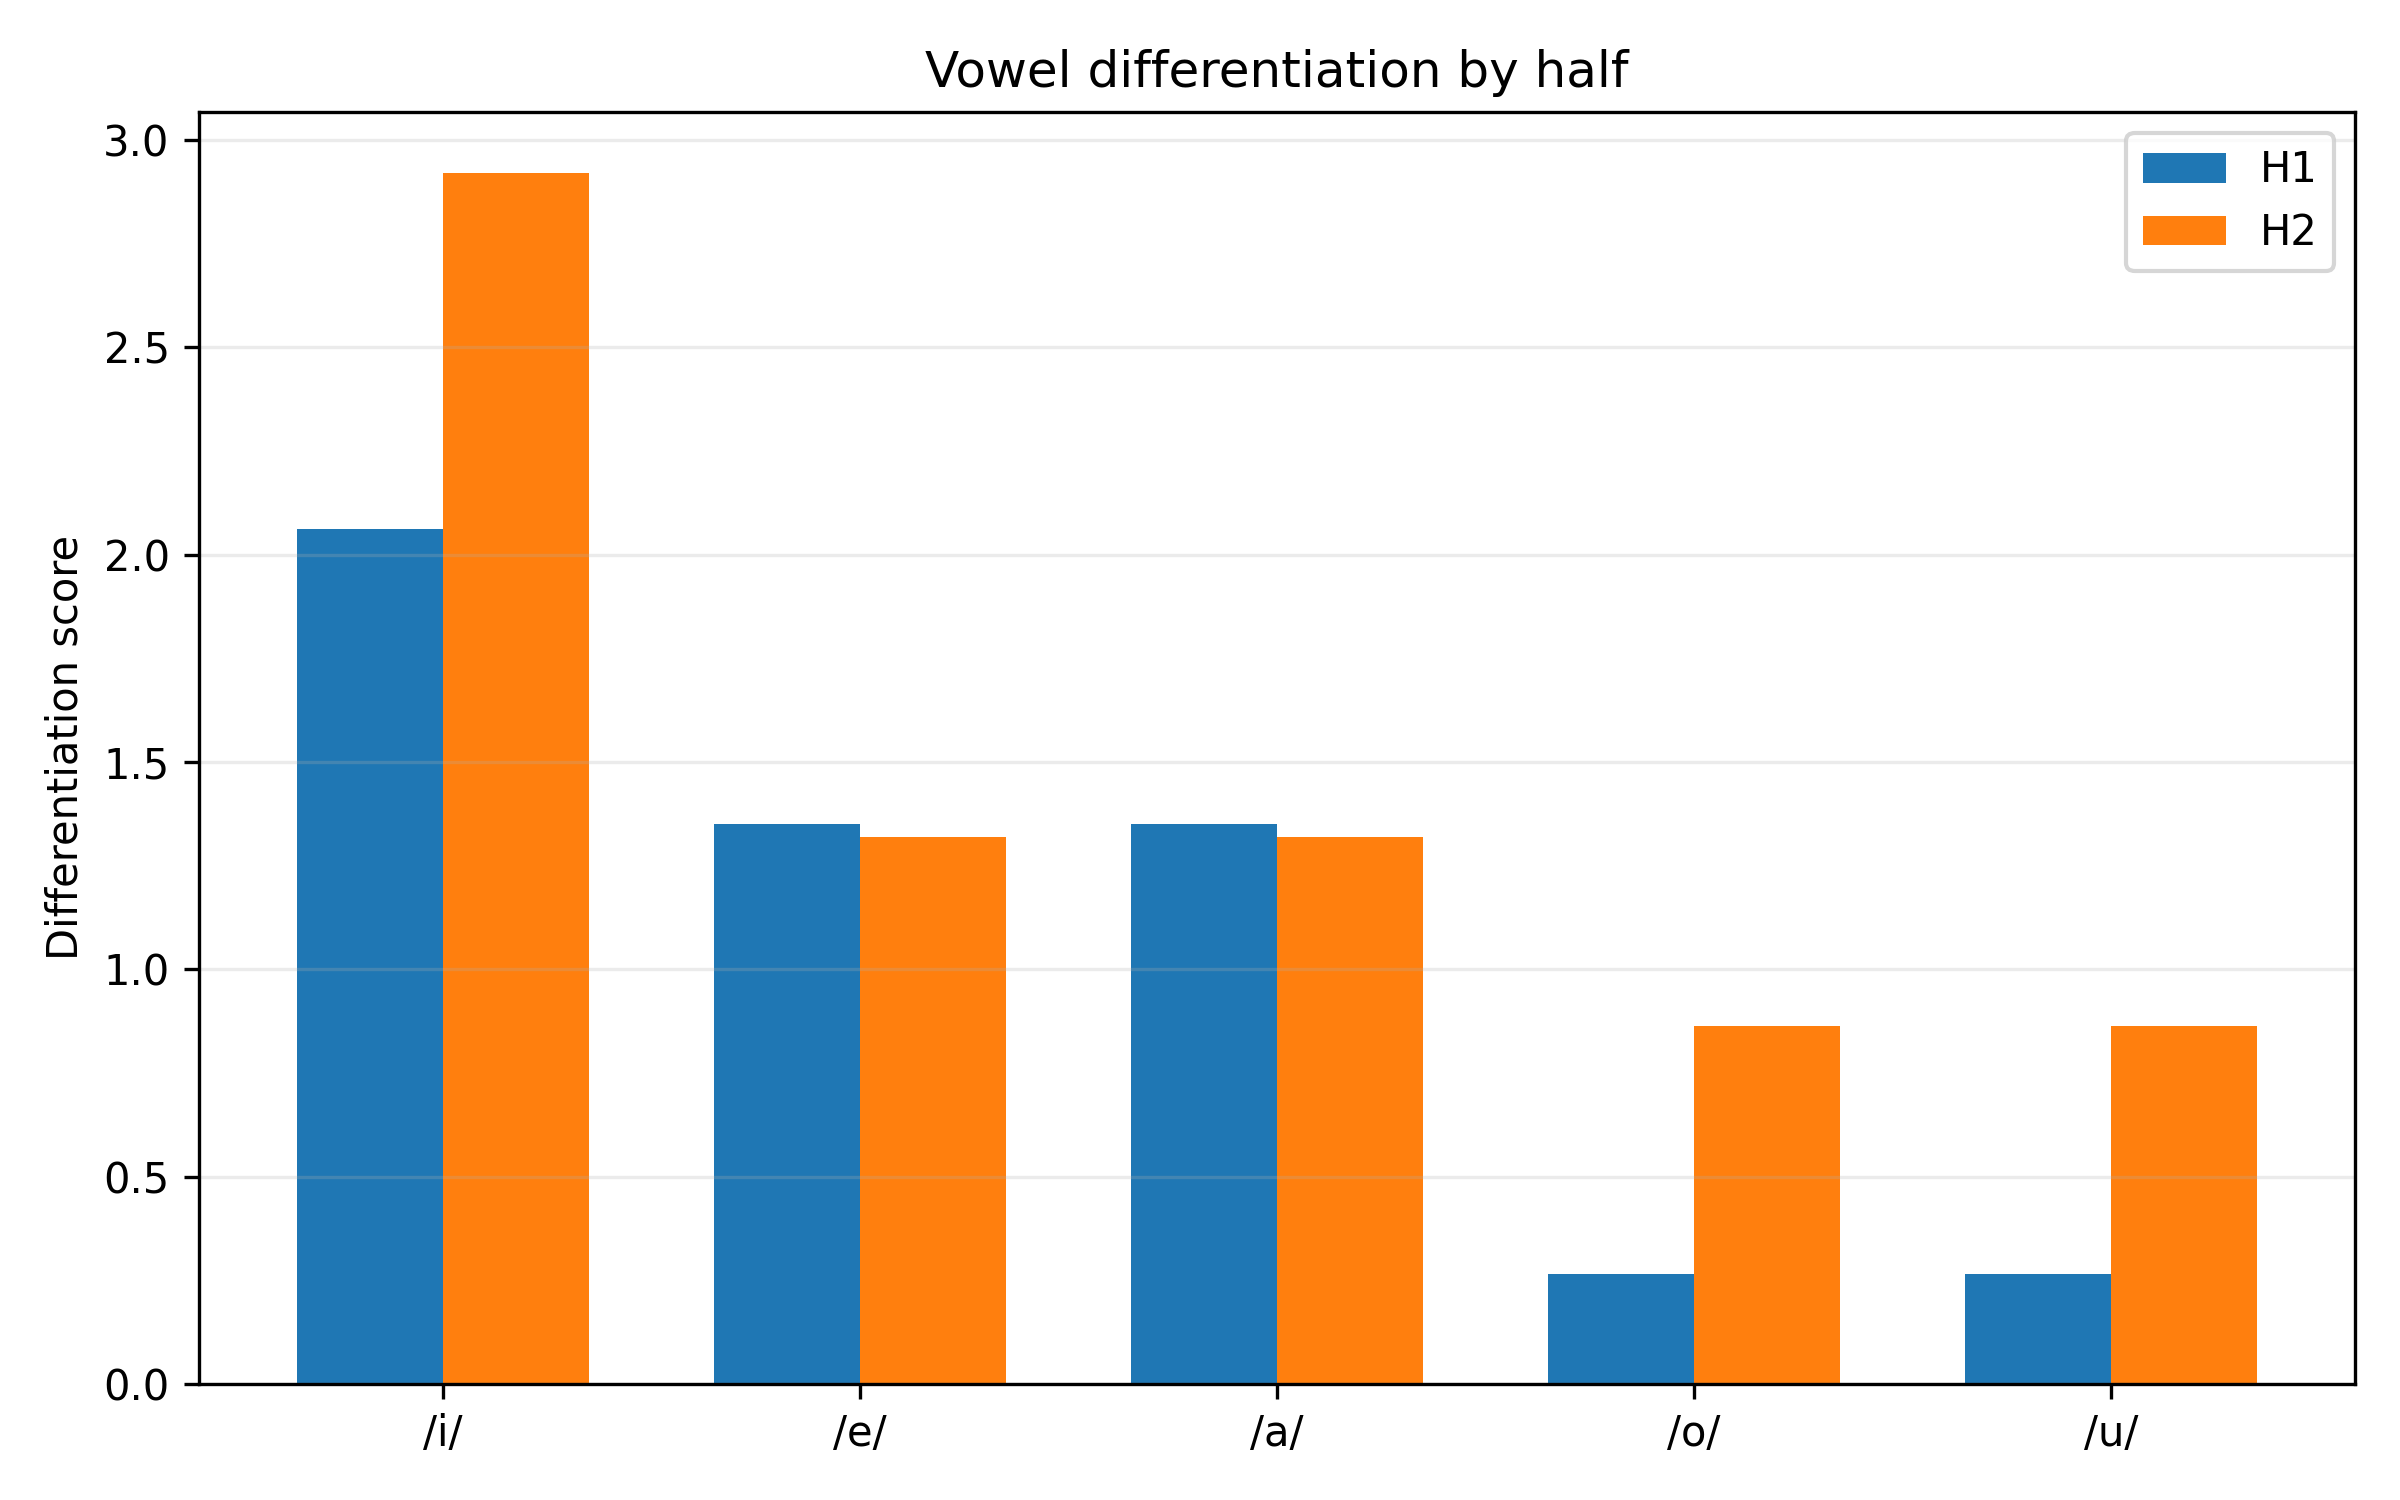

The data file committed next to this chart (first rows):
half, vowel, nearest_vowel, nearest_centroid_distance, within_dispersion_mean, pooled_dispersion_with_nearest, differentiation_score, overlap_risk, silhouette_mean, silhouette_median, n_silhouette_tokens
H1, i, e, 631.6, 297.5, 306.2, 2.062, 0.4849, 0.2798, 0.4912, 244
H1, e, a, 445, 314.8, 329.4, 1.351, 0.7403, 0.08772, 0.1938, 409
H1, a, e, 445, 343.4, 329.4, 1.351, 0.7403, 0.0603, 0.2435, 378
H1, o, u, 72.19, 256.4, 272.9, 0.2645, 3.781, 0.01265, 0.01274, 302
H1, u, o, 72.19, 288.5, 272.9, 0.2645, 3.781, -0.06237, 0.0008655, 58
H2, i, e, 841.7, 332.3, 288.1, 2.921, 0.3423, 0.2445, 0.5273, 264
H2, e, a, 308.9, 235.8, 234.2, 1.319, 0.7581, 0.179, 0.3128, 426
H2, a, e, 308.9, 232.6, 234.2, 1.319, 0.7581, 0.1519, 0.2693, 347
H2, o, u, 235.9, 304, 273.5, 0.8626, 1.159, -0.006439, 0.01095, 335
H2, u, o, 235.9, 239.1, 273.5, 0.8626, 1.159, -0.02353, 0.01708, 52
